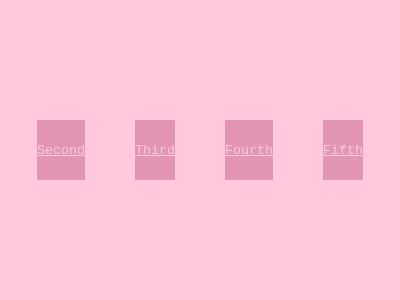

Here is a drawing made with CSS. Write the source that renders it.

<!-- file: index.html -->
<!DOCTYPE html>
<html lang="en">
  <head>
    <meta charset="UTF-8" />
    <meta name="viewport" content="width=device-width, initial-scale=1.0" />
    <title>Document</title>
    <link rel="stylesheet" href="./css/style.css" />
  </head>
  <body>
    <section>
      <button><a href="./first/index.html">First</a></button>
      <button><a href="./second/">Second</a></button>
      <button><a href="./third/">Third</a></button>
      <button><a href="./fourth/">Fourth</a></button>
      <button><a href="./fifth/">Fifth</a></button>
      <button><a href="./sixth/">Sixth</a></button>
    </section>
  </body>
</html>


/* file: css/style.css */
* {
  margin: 0;
  padding: 0;
  box-sizing: border-box;
  font-family: "Courier New", Courier, monospace;
}
section {
  width: 100%;
  height: 100vh;
  background: #ffc8dd;
  display: flex;
  flex-direction: row;
  gap: 50px;
  align-items: center;
  justify-content: center;
}

button {
  width: 200px;
  height: 60px;
  background-color: #e295b5;
  border: none;

  outline: none;
}
a {
  color: #ffc8dd;
}
